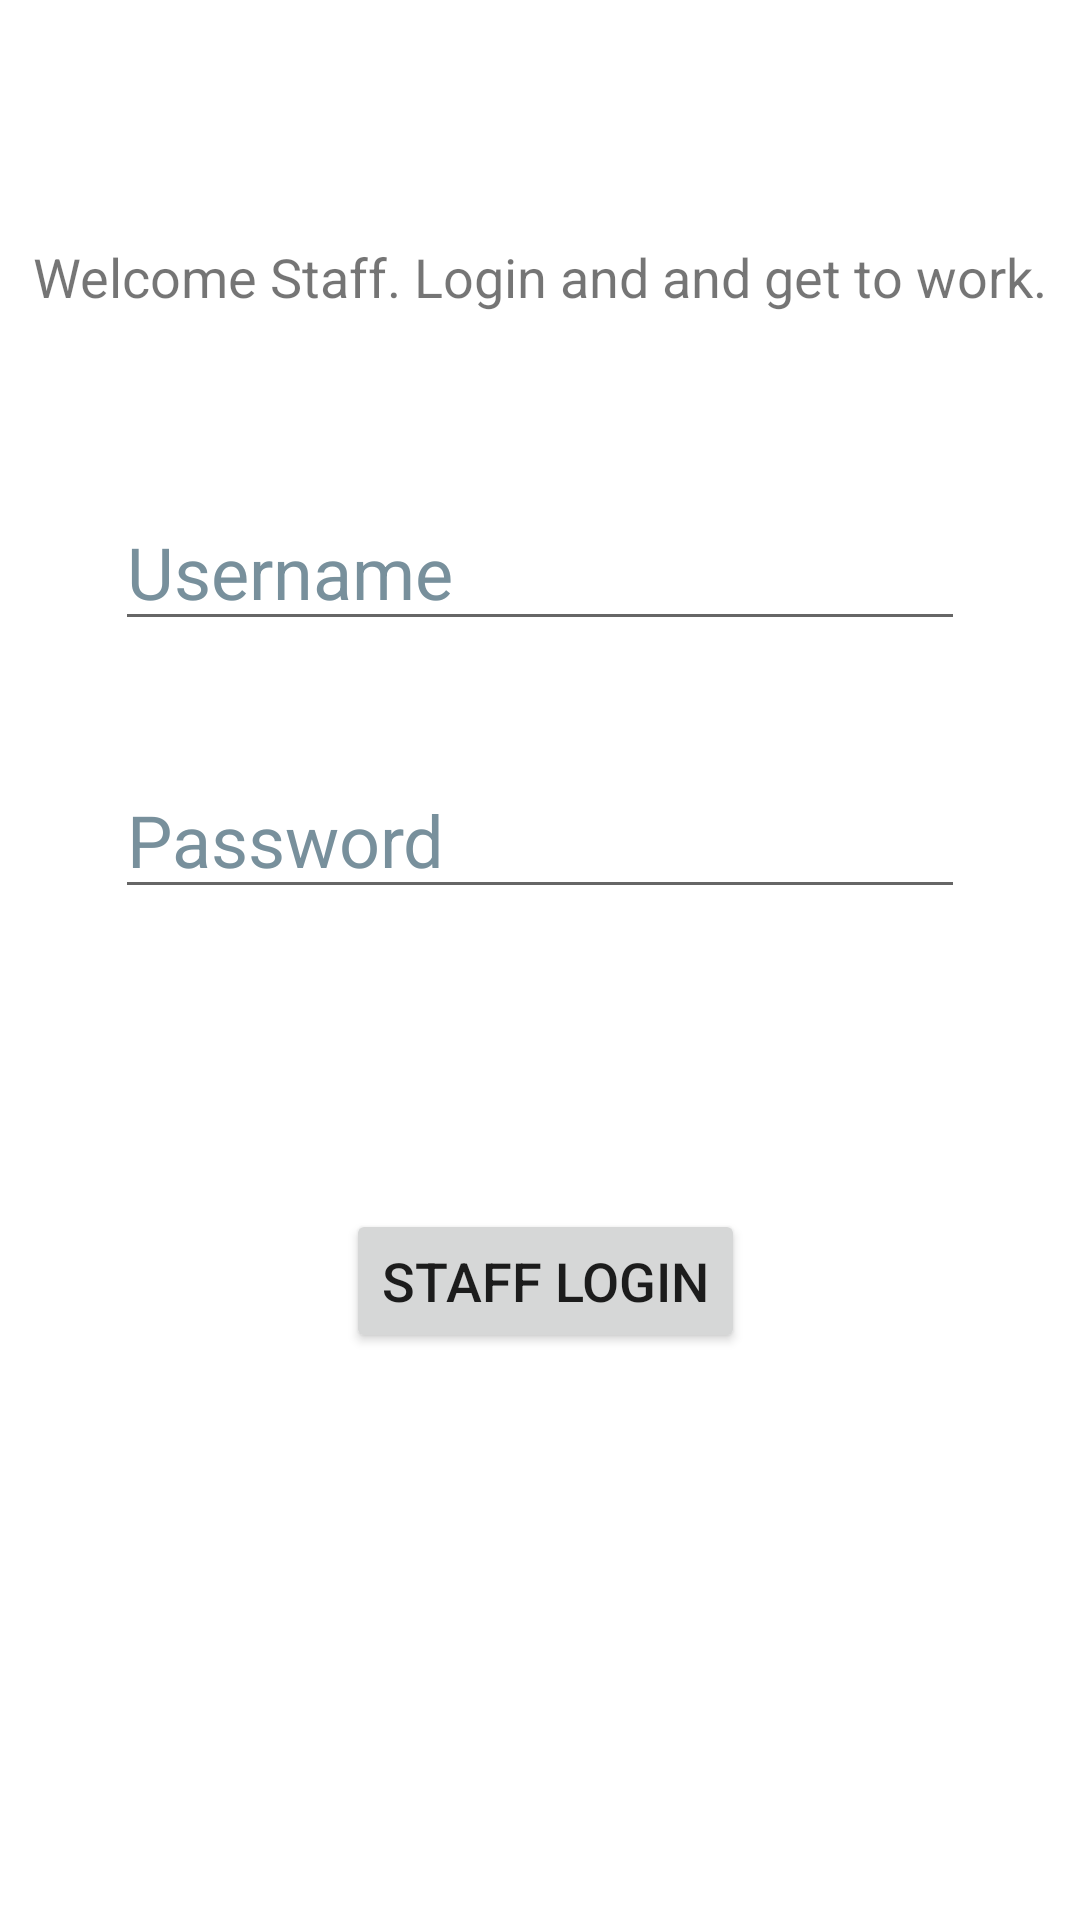

Reconstruct the res/layout file that produces this screen, plus the resources it refers to.
<!-- AndroidManifest.xml: application theme Theme.BookTicket -->
<!-- res/layout/activity_stafflogin.xml -->
<?xml version="1.0" encoding="utf-8"?>
<androidx.constraintlayout.widget.ConstraintLayout xmlns:android="http://schemas.android.com/apk/res/android"
    xmlns:app="http://schemas.android.com/apk/res-auto"
    xmlns:tools="http://schemas.android.com/tools"
    android:layout_width="match_parent"
    android:layout_height="match_parent"
    tools:context=".stafflogin">

    <TextView
        android:id="@+id/txtViewLoginStaff"
        android:layout_width="wrap_content"
        android:layout_height="wrap_content"
        android:text="Welcome Staff. Login and and get to work."
        android:textSize="18sp"
        android:layout_margin="80dp"
        app:layout_constraintEnd_toEndOf="parent"
        app:layout_constraintStart_toStartOf="parent"
        app:layout_constraintTop_toTopOf="parent" />

    <EditText
        android:id="@+id/editTxtstaffIDNum"
        android:layout_width="wrap_content"
        android:layout_height="wrap_content"
        android:layout_margin="60dp"
        android:ems="10"
        android:hint="Username"
        android:inputType="textPersonName"
        android:minHeight="48dp"
        android:textColorHint="#78909C"
        android:textSize="24sp"
        app:layout_constraintEnd_toEndOf="parent"
        app:layout_constraintStart_toStartOf="parent"
        app:layout_constraintTop_toBottomOf="@+id/txtViewLoginStaff"
        android:autofillHints="" />

    <EditText
        android:id="@+id/editTxtPasswordstaff"
        android:layout_width="wrap_content"
        android:layout_height="wrap_content"
        android:layout_margin="40dp"
        android:ems="10"
        android:hint="Password"
        android:inputType="textPassword"
        android:minHeight="48dp"
        android:textColorHint="#78909C"
        android:textSize="24sp"
        app:layout_constraintEnd_toEndOf="parent"
        app:layout_constraintStart_toStartOf="parent"
        app:layout_constraintTop_toBottomOf="@+id/editTxtstaffIDNum"
        android:autofillHints="" />

    <Button
        android:id="@+id/btnLoginStaff"
        android:layout_width="wrap_content"
        android:layout_height="wrap_content"
        android:layout_margin="100dp"
        android:layout_marginTop="100dp"
        android:text="Staff Login"
        android:textSize="18sp"
        app:layout_constraintEnd_toEndOf="parent"
        app:layout_constraintHorizontal_bias="0.565"
        app:layout_constraintStart_toStartOf="parent"
        app:layout_constraintTop_toBottomOf="@+id/editTxtPasswordstaff" />
</androidx.constraintlayout.widget.ConstraintLayout>
<!-- resources referenced by this layout -->
<resources>
  <style name="Theme.BookTicket" parent="Theme.MaterialComponents.DayNight.DarkActionBar">
          
          <item name="colorPrimary">@color/purple_500</item>
          <item name="colorPrimaryVariant">@color/purple_700</item>
          <item name="colorOnPrimary">@color/white</item>
          
          <item name="colorSecondary">@color/teal_200</item>
          <item name="colorSecondaryVariant">@color/teal_700</item>
          <item name="colorOnSecondary">@color/black</item>
          
          <item name="android:statusBarColor">?attr/colorPrimaryVariant</item>
          
      </style>
  <!-- not gathered from this repository: default colours our renderer supplied (Android Studio template values) -->
  <color name="purple_500">#FF6200EE</color>
  <color name="purple_700">#FF3700B3</color>
  <color name="teal_200">#FF03DAC5</color>
  <color name="teal_700">#FF018786</color>
  <color name="black">#FF000000</color>
  <color name="white">#FFFFFFFF</color>
</resources>
